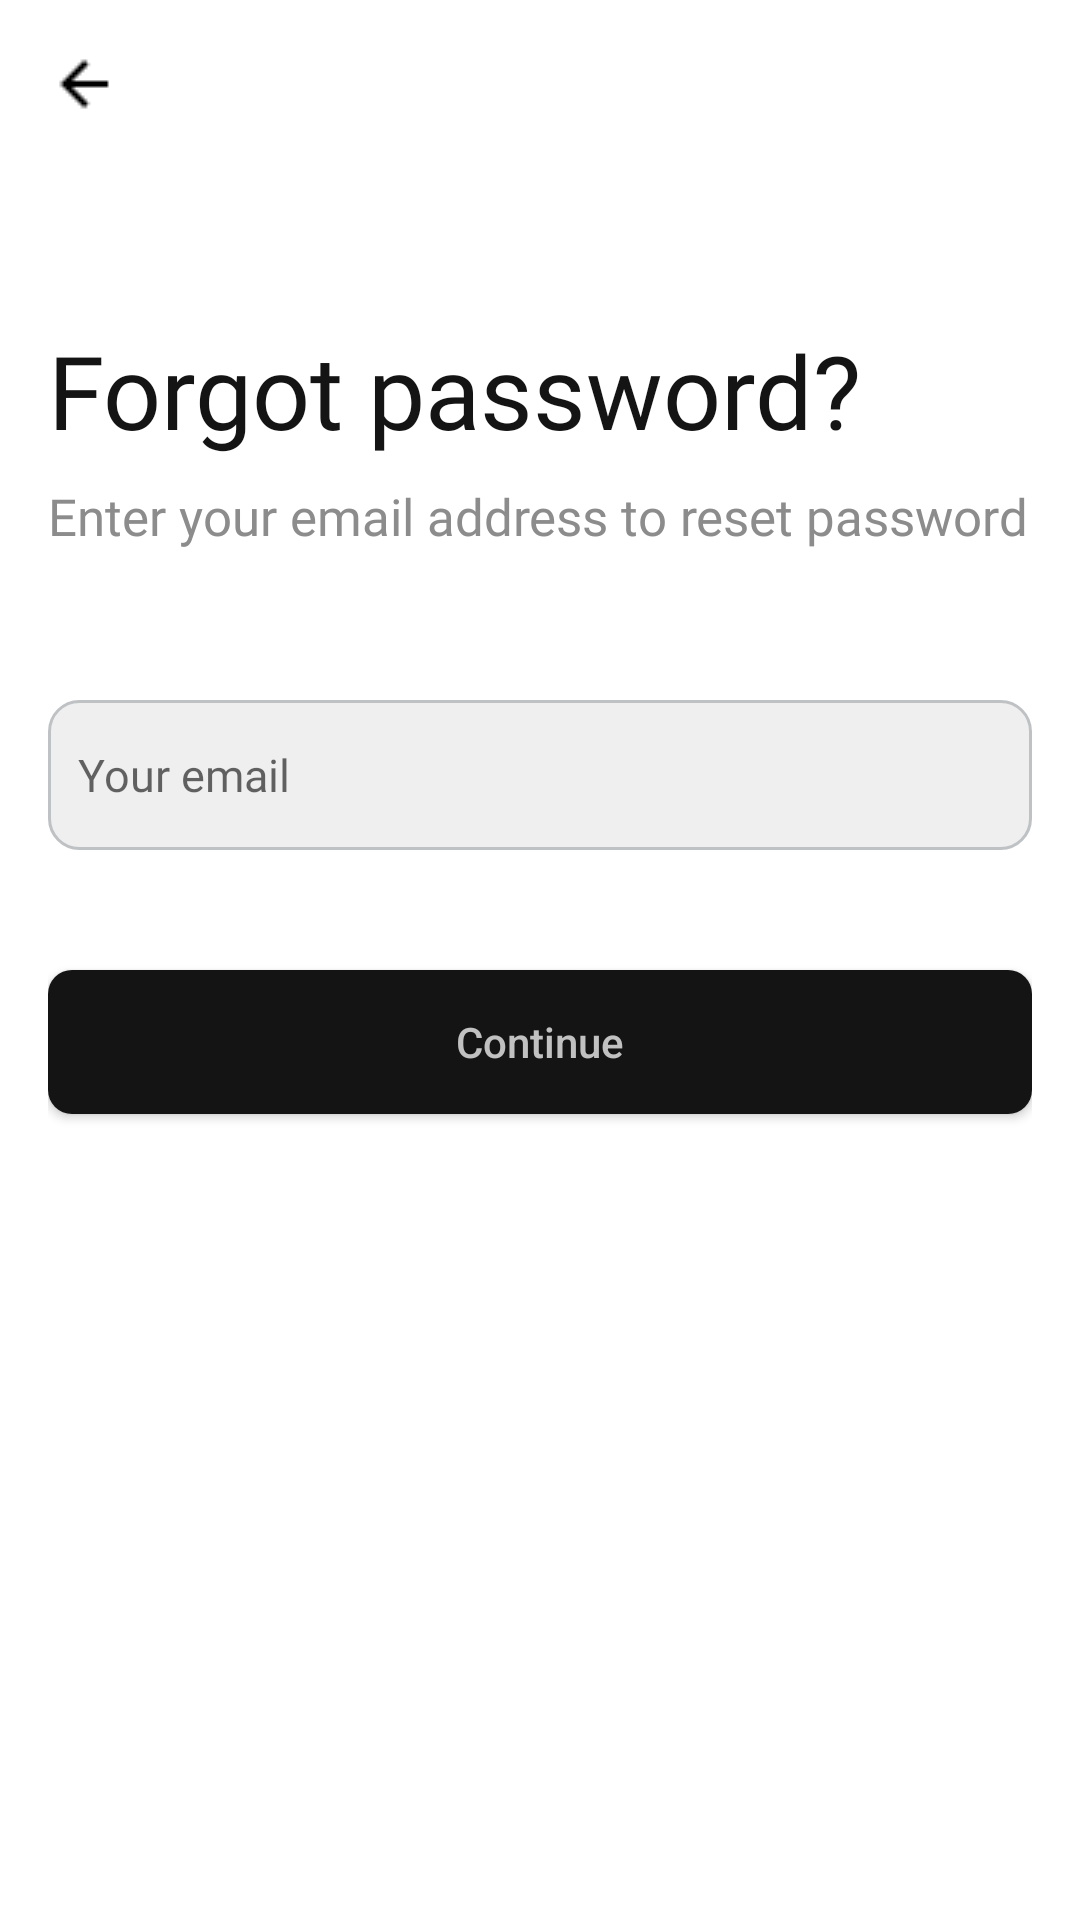

Produce the Android XML layout that renders to this screen, including the resource entries it uses.
<!-- AndroidManifest.xml: application theme Theme.ThreadsApp -->
<!-- res/layout/fragment_reset_password.xml -->
<?xml version="1.0" encoding="utf-8"?>
<androidx.constraintlayout.widget.ConstraintLayout xmlns:android="http://schemas.android.com/apk/res/android"
    xmlns:app="http://schemas.android.com/apk/res-auto"
    xmlns:tools="http://schemas.android.com/tools"
    android:layout_width="match_parent"
    android:layout_height="match_parent"
    android:padding="16dp"
    tools:context=".view.auth.ResetPasswordFragment">

    <androidx.constraintlayout.widget.Guideline
        android:id="@+id/guideline_top"
        android:layout_width="wrap_content"
        android:layout_height="wrap_content"
        android:orientation="horizontal"
        app:layout_constraintGuide_percent="0.15" />

    <ImageView
        android:id="@+id/btn_back"
        android:layout_width="wrap_content"
        android:layout_height="wrap_content"
        android:src="@drawable/mdi_arrow_left"
        app:layout_constraintStart_toStartOf="parent"
        app:layout_constraintTop_toTopOf="parent" />

    <TextView
        android:id="@+id/forgot_password"
        style="@style/HeaderTextStyle"
        android:layout_width="wrap_content"
        android:layout_height="wrap_content"
        android:text="@string/forgot_password"
        app:layout_constraintStart_toStartOf="parent"
        app:layout_constraintTop_toTopOf="@+id/guideline_top" />

    <TextView
        android:id="@+id/enter_email_msg"
        android:layout_width="wrap_content"
        android:layout_height="wrap_content"
        android:layout_marginTop="8dp"
        style="@style/InfoTextStyle"
        android:text="@string/enter_your_email_address_to_reset_password"
        app:layout_constraintStart_toStartOf="parent"
        app:layout_constraintTop_toBottomOf="@+id/forgot_password" />

    <EditText
        android:id="@+id/btn_email"
        android:layout_width="0dp"
        android:layout_height="50dp"
        android:layout_marginTop="50dp"
        android:autofillHints="emailAddress"
        android:background="@drawable/rounded_edittext"
        android:padding="10dp"
        android:hint="@string/your_email"
        android:inputType="textEmailAddress"
        style="@style/EditTextStyle"
        app:layout_constraintEnd_toEndOf="parent"
        app:layout_constraintStart_toStartOf="parent"
        app:layout_constraintTop_toBottomOf="@+id/enter_email_msg"
        tools:ignore="MissingConstraints" />

    <androidx.appcompat.widget.AppCompatButton
        android:id="@+id/btn_continue"
        android:layout_width="0dp"
        android:layout_height="48dp"
        android:layout_marginTop="40dp"
        android:background="@drawable/profile_btn"
        android:text="@string/continue_btn"
        android:textAllCaps="false"
        android:textColor="#C1C1C1"
        app:layout_constraintEnd_toEndOf="@+id/btn_email"
        app:layout_constraintHorizontal_bias="0.0"
        app:layout_constraintStart_toStartOf="@+id/btn_email"
        app:layout_constraintTop_toBottomOf="@+id/btn_email"
        tools:ignore="TextContrastCheck" />
</androidx.constraintlayout.widget.ConstraintLayout>
<!-- resources referenced by this layout -->
<resources>
  <!-- drawable mdi_arrow_left: png bitmap (drawable, 199 bytes) -->
  <!-- drawable profile_btn (drawable) -->
  <?xml version="1.0" encoding="utf-8"?>
  <shape xmlns:android="http://schemas.android.com/apk/res/android"
      android:shape="rectangle">
      <solid android:color="@color/black" />
      <corners
          android:radius="8dp"
          />
  </shape>
  <!-- drawable rounded_edittext (drawable) -->
  <?xml version="1.0" encoding="utf-8"?>
  <shape xmlns:android="http://schemas.android.com/apk/res/android">
      <solid android:color="#EFEFEF" />
      <corners android:radius="10dp" />
      <stroke android:color="#BFC2C4" android:width="1dp"/>
  </shape>
  <string name="continue_btn">Continue</string>
  <string name="enter_your_email_address_to_reset_password">Enter your email address to reset password</string>
  <string name="forgot_password">Forgot password?</string>
  <string name="your_email">Your email</string>
  <style name="EditTextStyle">
          <item name="android:textSize">15sp</item>
          <item name="android:textColor">#999999</item>
          <item name="android:fontFamily">@font/sfregular</item>
      </style>
  <style name="HeaderTextStyle">
          <item name="android:textSize">34sp</item>
          <item name="android:textColor">@color/black</item>
          <item name="android:fontFamily">@font/sfbold</item>
      </style>
  <style name="InfoTextStyle">
          <item name="android:textSize">17sp</item>
          <item name="android:textColor">@color/grey_auth</item>
          <item name="android:fontFamily">@font/sfregular</item>
      </style>
  <style name="Theme.ThreadsApp" parent="Theme.MaterialComponents.DayNight.NoActionBar">
          
          <item name="android:statusBarColor">@color/white</item>
          
      </style>
  <color name="black">#141414</color>
  <color name="grey_auth">#8C8C8C</color>
  <color name="white">#FFFFFFFF</color>
</resources>
